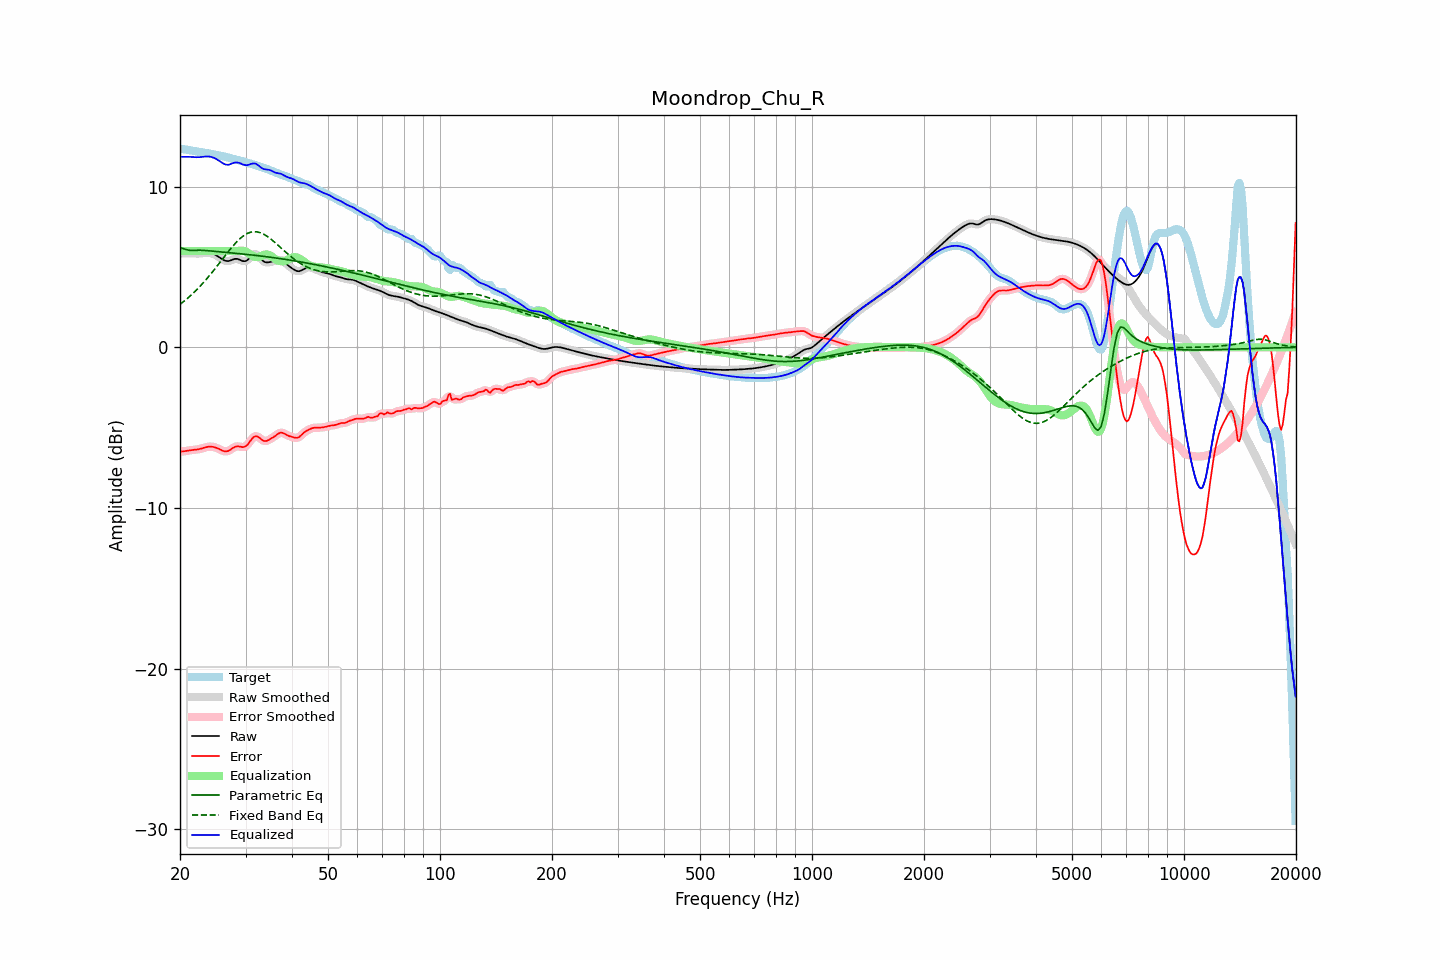

The table this chart was drawn from, first rows:
frequency, raw, error, smoothed, error_smoothed, equalization, parametric_eq, fixed_band_eq, equalized_raw, equalized_smoothed, target
20.00, 5.86, -6.50, 5.86, -6.50, 6.00, 6.19, 2.68, 11.86, 11.86, 12.36
20.20, 5.86, -6.49, 5.86, -6.49, 6.00, 6.17, 2.75, 11.86, 11.86, 12.35
20.40, 5.86, -6.48, 5.87, -6.48, 6.00, 6.15, 2.83, 11.86, 11.87, 12.34
20.61, 5.87, -6.46, 5.87, -6.46, 6.00, 6.12, 2.91, 11.87, 11.87, 12.33
20.81, 5.87, -6.44, 5.87, -6.44, 6.00, 6.09, 3.00, 11.87, 11.87, 12.31
21.02, 5.87, -6.43, 5.87, -6.43, 6.00, 6.06, 3.08, 11.87, 11.87, 12.29
21.23, 5.86, -6.41, 5.86, -6.41, 6.00, 6.04, 3.17, 11.86, 11.86, 12.27
21.44, 5.86, -6.40, 5.86, -6.40, 6.00, 6.04, 3.26, 11.86, 11.86, 12.26
21.66, 5.85, -6.39, 5.85, -6.39, 6.00, 6.04, 3.35, 11.85, 11.85, 12.24
21.87, 5.84, -6.38, 5.84, -6.38, 6.00, 6.04, 3.45, 11.84, 11.84, 12.22
22.09, 5.84, -6.37, 5.84, -6.37, 6.00, 6.05, 3.55, 11.84, 11.84, 12.21
22.31, 5.84, -6.35, 5.84, -6.35, 6.00, 6.05, 3.65, 11.84, 11.84, 12.19
22.54, 5.84, -6.33, 5.84, -6.33, 6.00, 6.05, 3.75, 11.84, 11.84, 12.18
22.76, 5.85, -6.31, 5.85, -6.31, 6.00, 6.05, 3.86, 11.85, 11.85, 12.16
22.99, 5.86, -6.28, 5.86, -6.28, 6.00, 6.04, 3.97, 11.86, 11.86, 12.14
23.22, 5.88, -6.25, 5.88, -6.25, 6.00, 6.04, 4.08, 11.88, 11.88, 12.13
23.45, 5.89, -6.22, 5.89, -6.22, 6.00, 6.03, 4.19, 11.89, 11.89, 12.11
23.69, 5.89, -6.20, 5.89, -6.20, 6.00, 6.02, 4.31, 11.89, 11.89, 12.09
23.92, 5.88, -6.18, 5.88, -6.19, 6.00, 6.01, 4.43, 11.88, 11.88, 12.07
24.16, 5.87, -6.18, 5.87, -6.18, 6.00, 6.00, 4.55, 11.87, 11.87, 12.05
24.40, 5.84, -6.19, 5.84, -6.19, 6.00, 5.99, 4.67, 11.84, 11.84, 12.03
24.65, 5.81, -6.21, 5.81, -6.21, 6.00, 5.99, 4.80, 11.81, 11.81, 12.01
24.89, 5.76, -6.23, 5.76, -6.23, 6.00, 5.98, 4.92, 11.76, 11.76, 11.99
25.14, 5.70, -6.27, 5.70, -6.27, 6.00, 5.97, 5.05, 11.70, 11.70, 11.97
25.39, 5.64, -6.31, 5.64, -6.32, 6.00, 5.96, 5.18, 11.64, 11.64, 11.96
25.65, 5.57, -6.36, 5.57, -6.36, 6.00, 5.95, 5.31, 11.57, 11.57, 11.94
25.91, 5.51, -6.41, 5.50, -6.41, 6.00, 5.94, 5.44, 11.51, 11.50, 11.92
26.16, 5.44, -6.45, 5.44, -6.45, 6.00, 5.93, 5.57, 11.44, 11.44, 11.90
26.43, 5.40, -6.48, 5.40, -6.47, 6.00, 5.92, 5.70, 11.40, 11.40, 11.87
26.69, 5.38, -6.47, 5.37, -6.47, 6.00, 5.91, 5.83, 11.38, 11.37, 11.85
26.96, 5.37, -6.45, 5.37, -6.44, 6.00, 5.90, 5.96, 11.37, 11.37, 11.82
27.23, 5.39, -6.40, 5.40, -6.40, 6.00, 5.89, 6.08, 11.39, 11.40, 11.79
27.50, 5.44, -6.33, 5.43, -6.33, 6.00, 5.88, 6.20, 11.44, 11.43, 11.76
27.77, 5.47, -6.26, 5.47, -6.26, 6.00, 5.87, 6.32, 11.47, 11.47, 11.74
28.05, 5.51, -6.20, 5.50, -6.21, 6.00, 5.86, 6.44, 11.51, 11.50, 11.71
28.33, 5.51, -6.17, 5.51, -6.17, 6.00, 5.85, 6.54, 11.51, 11.51, 11.69
28.62, 5.50, -6.16, 5.50, -6.17, 6.00, 5.84, 6.65, 11.51, 11.50, 11.66
28.90, 5.46, -6.18, 5.46, -6.18, 6.02, 5.83, 6.74, 11.48, 11.48, 11.64
29.19, 5.42, -6.19, 5.42, -6.20, 6.02, 5.82, 6.83, 11.44, 11.44, 11.61
29.48, 5.37, -6.21, 5.38, -6.21, 6.02, 5.81, 6.91, 11.39, 11.40, 11.59
29.78, 5.37, -6.19, 5.36, -6.19, 6.00, 5.80, 6.98, 11.37, 11.37, 11.56
30.08, 5.38, -6.15, 5.39, -6.14, 5.96, 5.79, 7.04, 11.34, 11.35, 11.53
30.38, 5.44, -6.06, 5.45, -6.05, 5.91, 5.78, 7.10, 11.35, 11.36, 11.50
30.68, 5.54, -5.93, 5.54, -5.93, 5.84, 5.77, 7.14, 11.38, 11.38, 11.47
30.99, 5.64, -5.79, 5.64, -5.79, 5.77, 5.76, 7.17, 11.42, 11.41, 11.44
31.30, 5.74, -5.67, 5.74, -5.67, 5.71, 5.75, 7.19, 11.44, 11.44, 11.40
31.61, 5.80, -5.57, 5.79, -5.58, 5.66, 5.74, 7.20, 11.45, 11.45, 11.37
31.93, 5.81, -5.53, 5.80, -5.53, 5.63, 5.73, 7.20, 11.44, 11.43, 11.34
32.24, 5.76, -5.54, 5.76, -5.54, 5.62, 5.72, 7.19, 11.38, 11.38, 11.30
32.57, 5.68, -5.59, 5.67, -5.60, 5.63, 5.70, 7.17, 11.31, 11.31, 11.27
32.89, 5.56, -5.68, 5.56, -5.68, 5.67, 5.69, 7.14, 11.23, 11.23, 11.24
33.22, 5.45, -5.76, 5.45, -5.76, 5.71, 5.68, 7.09, 11.16, 11.16, 11.21
33.55, 5.35, -5.82, 5.36, -5.81, 5.75, 5.67, 7.05, 11.11, 11.11, 11.17
33.89, 5.30, -5.84, 5.31, -5.83, 5.78, 5.66, 6.99, 11.08, 11.09, 11.14
34.23, 5.29, -5.82, 5.29, -5.82, 5.79, 5.64, 6.93, 11.08, 11.07, 11.11
34.57, 5.29, -5.78, 5.29, -5.78, 5.77, 5.63, 6.86, 11.06, 11.06, 11.07
34.92, 5.31, -5.72, 5.31, -5.72, 5.72, 5.62, 6.78, 11.04, 11.03, 11.03
35.27, 5.33, -5.66, 5.33, -5.66, 5.66, 5.60, 6.70, 10.99, 10.99, 10.99
35.62, 5.35, -5.60, 5.35, -5.59, 5.59, 5.59, 6.62, 10.94, 10.94, 10.95
35.97, 5.38, -5.53, 5.38, -5.53, 5.52, 5.58, 6.54, 10.89, 10.90, 10.91
... 635 more rows
